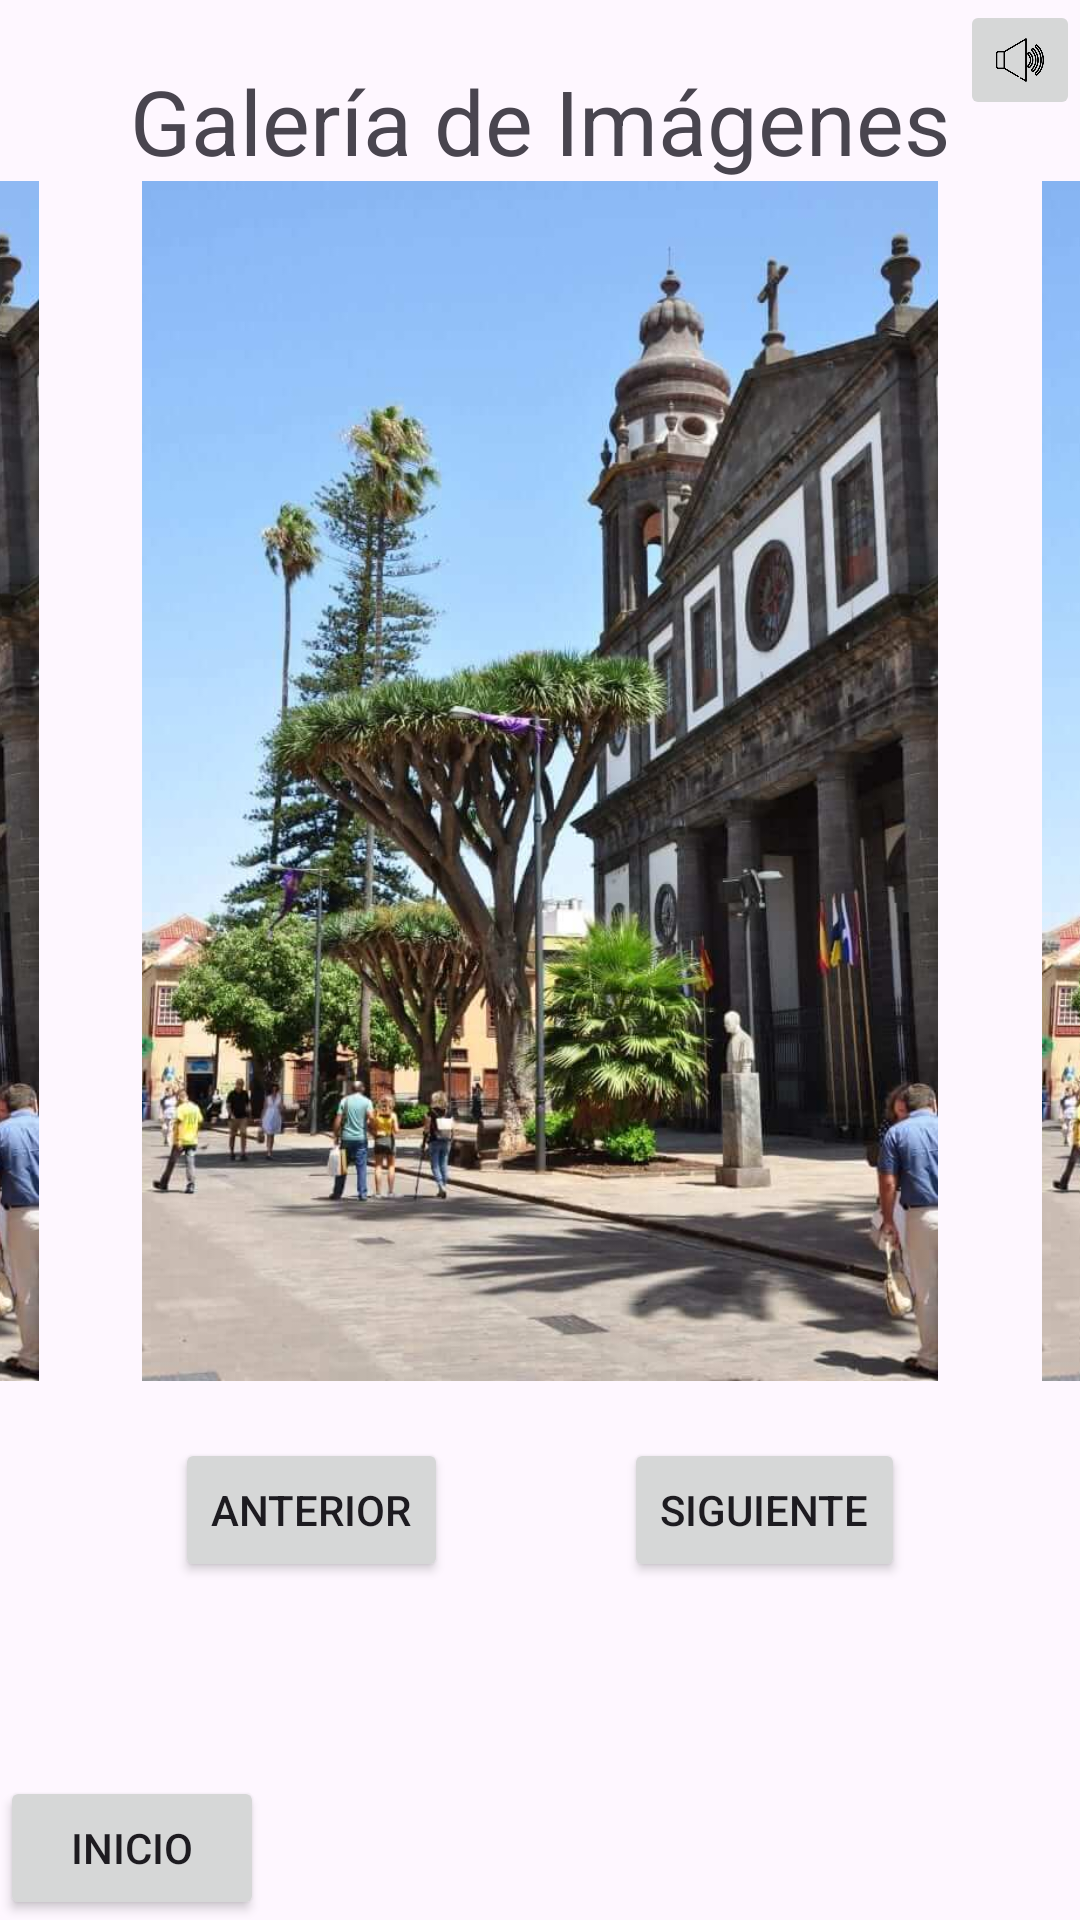

Reconstruct the res/layout file that produces this screen, plus the resources it refers to.
<!-- AndroidManifest.xml: application theme Theme.AppTrueFalse -->
<!-- res/layout/activity_galeria_imagen.xml -->
<?xml version="1.0" encoding="utf-8"?>
<androidx.constraintlayout.widget.ConstraintLayout xmlns:android="http://schemas.android.com/apk/res/android"
    xmlns:app="http://schemas.android.com/apk/res-auto"
    xmlns:tools="http://schemas.android.com/tools"
    android:id="@+id/main"
    android:layout_width="match_parent"
    android:layout_height="match_parent"
    tools:context=".GaleriaImagen">

    <TextView
        android:id="@+id/textogaleria"
        android:layout_width="wrap_content"
        android:layout_height="wrap_content"
        android:text="@string/galer_a_de_im_genes"
        android:textSize="30dp"
        android:paddingTop="20dp"

        app:layout_constraintEnd_toEndOf="parent"
        app:layout_constraintTop_toTopOf="parent"
        app:layout_constraintStart_toStartOf="parent"
        />

    <ImageView
        android:id="@+id/imagenizquierda"
        android:layout_width="300dp"
        android:layout_height="400dp"
        android:src="@drawable/lalaguna"

        app:layout_constraintTop_toBottomOf="@id/textogaleria"
        app:layout_constraintStart_toStartOf="parent"
        app:layout_constraintEnd_toStartOf="@id/imagencentro"
        />

    <ImageView
        android:id="@+id/imagencentro"
        android:layout_width="300dp"
        android:layout_height="400dp"
        android:src="@drawable/lalaguna"

        app:layout_constraintTop_toBottomOf="@id/textogaleria"
        app:layout_constraintEnd_toStartOf="@id/imagenderecha"
        app:layout_constraintStart_toEndOf="@id/imagenizquierda"
        />

    <ImageView
        android:id="@+id/imagenderecha"
        android:layout_width="300dp"
        android:layout_height="400dp"
        android:src="@drawable/lalaguna"

        app:layout_constraintTop_toBottomOf="@id/textogaleria"
        app:layout_constraintStart_toEndOf="@id/imagencentro"
        app:layout_constraintEnd_toEndOf="parent"
        />

    <TextView
        android:id="@+id/textoimagen"
        android:layout_width="300dp"
        android:layout_height="wrap_content"
        android:text=""
        android:textAlignment="center"

        app:layout_constraintEnd_toEndOf="parent"
        app:layout_constraintTop_toBottomOf="@id/imagencentro"
        app:layout_constraintStart_toStartOf="parent"

        />

    <Button
        android:id="@+id/siguiente"
        android:layout_width="wrap_content"
        android:layout_height="wrap_content"
        android:text="Siguiente"

        app:layout_constraintTop_toBottomOf="@+id/textoimagen"
        app:layout_constraintEnd_toEndOf="parent"
        app:layout_constraintStart_toEndOf="@id/anterior"
        />

    <Button
        android:id="@+id/anterior"
        android:layout_width="wrap_content"
        android:layout_height="wrap_content"
        android:text="Anterior"

        app:layout_constraintTop_toBottomOf="@+id/textoimagen"
        app:layout_constraintEnd_toStartOf="@+id/siguiente"
        app:layout_constraintStart_toStartOf="parent"
        />

    <Button
        android:id="@+id/inicio"
        style="@style/Wrap"
        android:text="@string/botoninicio"

        app:layout_constraintStart_toStartOf="parent"
        app:layout_constraintBottom_toBottomOf="parent"
        />

    <ImageButton
        android:id="@+id/musica"
        android:layout_width="wrap_content"
        android:layout_height="wrap_content"
        android:scaleType="fitCenter"
        android:src="@drawable/altavozsonando"


        app:layout_constraintEnd_toEndOf="parent"
        app:layout_constraintTop_toTopOf="parent"
        app:layout_constraintHeight="40dp"
        app:layout_constraintWidth="40dp"
        />



</androidx.constraintlayout.widget.ConstraintLayout>
<!-- resources referenced by this layout -->
<resources>
  <!-- drawable altavozsonando: png bitmap (drawable, 11003 bytes) -->
  <!-- drawable lalaguna: jpg bitmap (drawable, 72022 bytes) -->
  <string name="botoninicio">Inicio</string>
  <string name="galer_a_de_im_genes">Galería de Imágenes</string>
  <style name="Wrap">
          <item name="android:layout_width">wrap_content</item>
          <item name="android:layout_height">wrap_content</item>
      </style>
  <style name="Theme.AppTrueFalse" parent="Base.Theme.AppTrueFalse" />
  <style name="Base.Theme.AppTrueFalse" parent="Theme.Material3.DayNight.NoActionBar">
          
          
      </style>
</resources>
